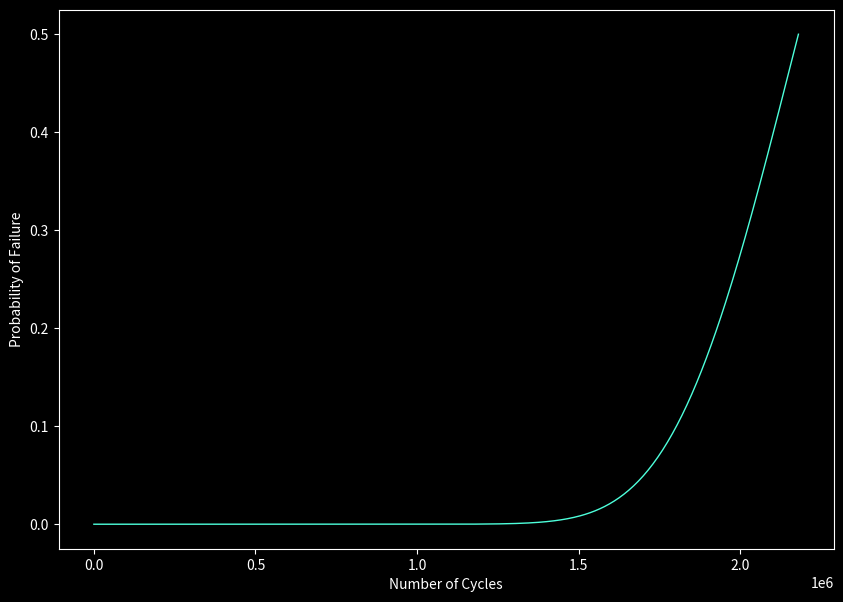

Here is the Python script that generated this plot:
#The method that matters is from 870 to 1187
import matplotlib
# matplotlib.use("TkAgg")
# from matplotlib.backends.backend_tkagg import FigureCanvasTkAgg, NavigationToolbar2TkAgg

from matplotlib import style

from matplotlib.figure import Figure

from scipy import stats
from scipy.stats import norm
import scipy.special
from scipy.special import erf


import numpy as np
import matplotlib.pyplot as plt
import math

import numpy as np

from scipy.optimize import fsolve


smax = 220
smin = 0

sa = (smax - smin)/2
sm = (smax + smin)/2

su = 310
f = 0.9

snf = sa/(1-(sm/su))

cload = 1

size = 1
if size <= 8:
    csize = 1
elif size > 250:
    csize = 0.6
else:
    csize = 1.189*(size**-0.097)

csurf = 1

temp = 1
if temp <= 450:
    ctemp = 1
elif temp > 550:
    ctemp = 0.1
else:
    ctemp = 1-0.0058*(temp-450)

crel = 1

cmisc = 1

Kt = 0

q = 0

Kf = q*(Kt-1)+1

se = 95

if su < 1400:
    se_ =  (se*cload*csize*csurf*ctemp*crel*cmisc)/Kf
else:
    se_ = 700

a = ((f*su)**2)/se_
b = (-1/4.35)*math.log10(f*su/se_)

# self.entrynf.delete(0, 'end')
# self.entrynf.insert(0, int(nf))
nf = (snf/a)**(1/b)

x1 = ([1,1000000, 1000000000])
y1 = ([su, se, se_])

x2 =([1, nf])
y2 = ([snf, snf])

n =  nf
sd = nf/10
sa = (smax - smin)/2

sdDc = sd/nf

a1 = np.arange(0.,n,5000)

meanD = a1/nf

Z = -(1-meanD)/np.sqrt((sdDc**2)+meanD*((sd/nf)**2))
pof1 =(1.0 +erf(Z/np.sqrt(2)))/2

style.use("dark_background")

f1 = plt.figure(figsize=(10,7))
plt.plot(a1,pof1, label= str(sa)+" Mpa", color='#4dffdb', linewidth=1)

plt.xlabel("Number of Cycles")
plt.ylabel("Probability of Failure")

ax = plt.subplot(111)

plt.show()